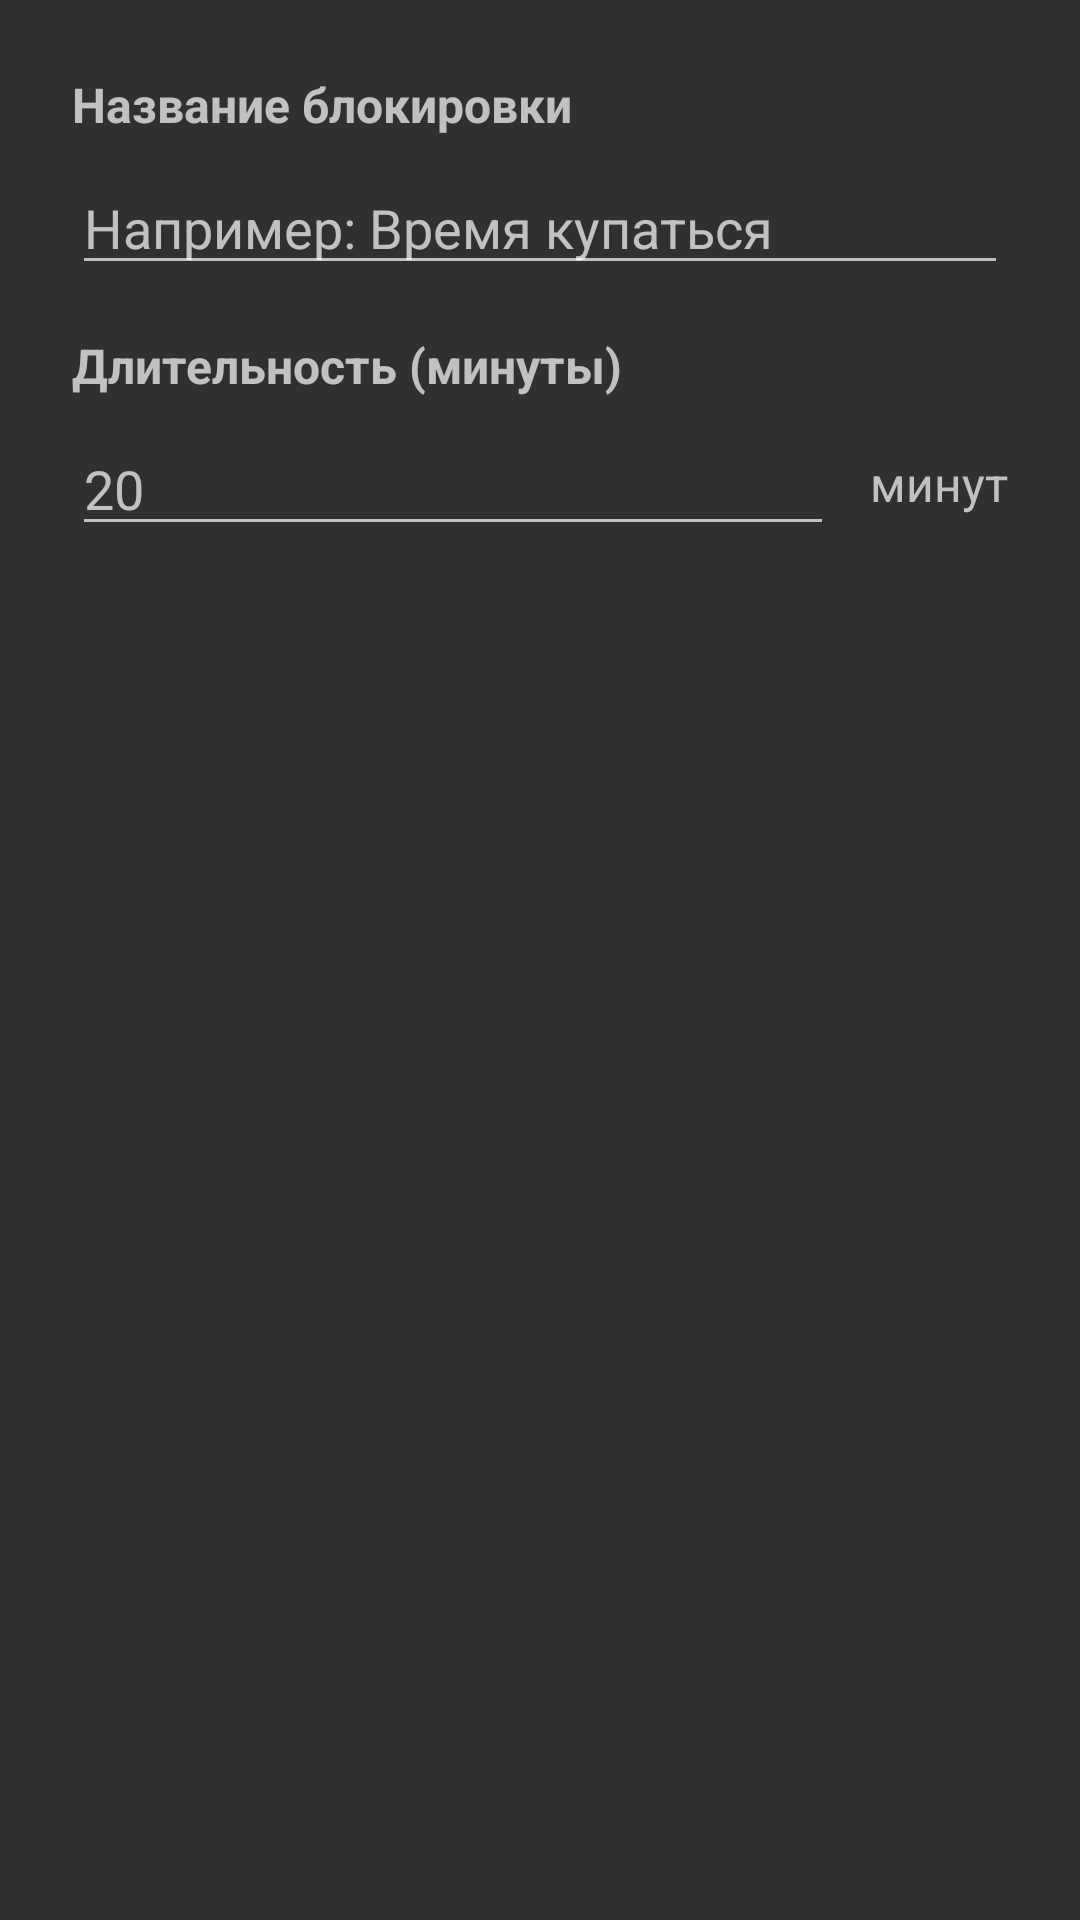

Write the Android layout XML for this screen, with the resource values it uses.
<!-- AndroidManifest.xml: application theme Theme.StrictHabitsApp -->
<!-- res/layout/dialog_timer_lock.xml -->
<?xml version="1.0" encoding="utf-8"?>
<LinearLayout xmlns:android="http://schemas.android.com/apk/res/android"
    android:layout_width="match_parent"
    android:layout_height="wrap_content"
    android:orientation="vertical"
    android:padding="24dp">

    <TextView
        android:layout_width="wrap_content"
        android:layout_height="wrap_content"
        android:text="Название блокировки"
        android:textSize="16sp"
        android:textStyle="bold"
        android:layout_marginBottom="8dp"/>

    <EditText
        android:id="@+id/etTimerName"
        android:layout_width="match_parent"
        android:layout_height="wrap_content"
        android:hint="Например: Время купаться"
        android:inputType="text"
        android:layout_marginBottom="16dp"/>

    <TextView
        android:layout_width="wrap_content"
        android:layout_height="wrap_content"
        android:text="Длительность (минуты)"
        android:textSize="16sp"
        android:textStyle="bold"
        android:layout_marginBottom="8dp"/>

    <LinearLayout
        android:layout_width="match_parent"
        android:layout_height="wrap_content"
        android:orientation="horizontal"
        android:gravity="center_vertical">

        <EditText
            android:id="@+id/etTimerMinutes"
            android:layout_width="0dp"
            android:layout_height="wrap_content"
            android:layout_weight="1"
            android:hint="20"
            android:inputType="number"
            android:maxLength="4"/>

        <TextView
            android:layout_width="wrap_content"
            android:layout_height="wrap_content"
            android:text=" минут"
            android:textSize="16sp"
            android:layout_marginStart="8dp"/>

    </LinearLayout>

</LinearLayout>
<!-- resources referenced by this layout -->
<resources>
  <style name="Theme.StrictHabitsApp" parent="Theme.AppCompat.NoActionBar">
          <item name="colorPrimary">#D32F2F</item>
          <item name="colorPrimaryDark">#B71C1C</item>
          <item name="colorAccent">#FF9800</item>
      </style>
</resources>
